The GitHub repository MasieroGiacomo/Project contains a labelled image folder "dataset" with 2 categories: human, not human. Examples follow, each with its label.

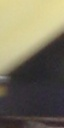
Label: not human

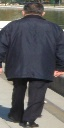
Label: human

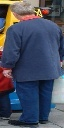
Label: human

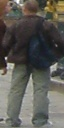
Label: human

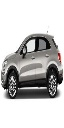
Label: not human

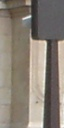
Label: not human
